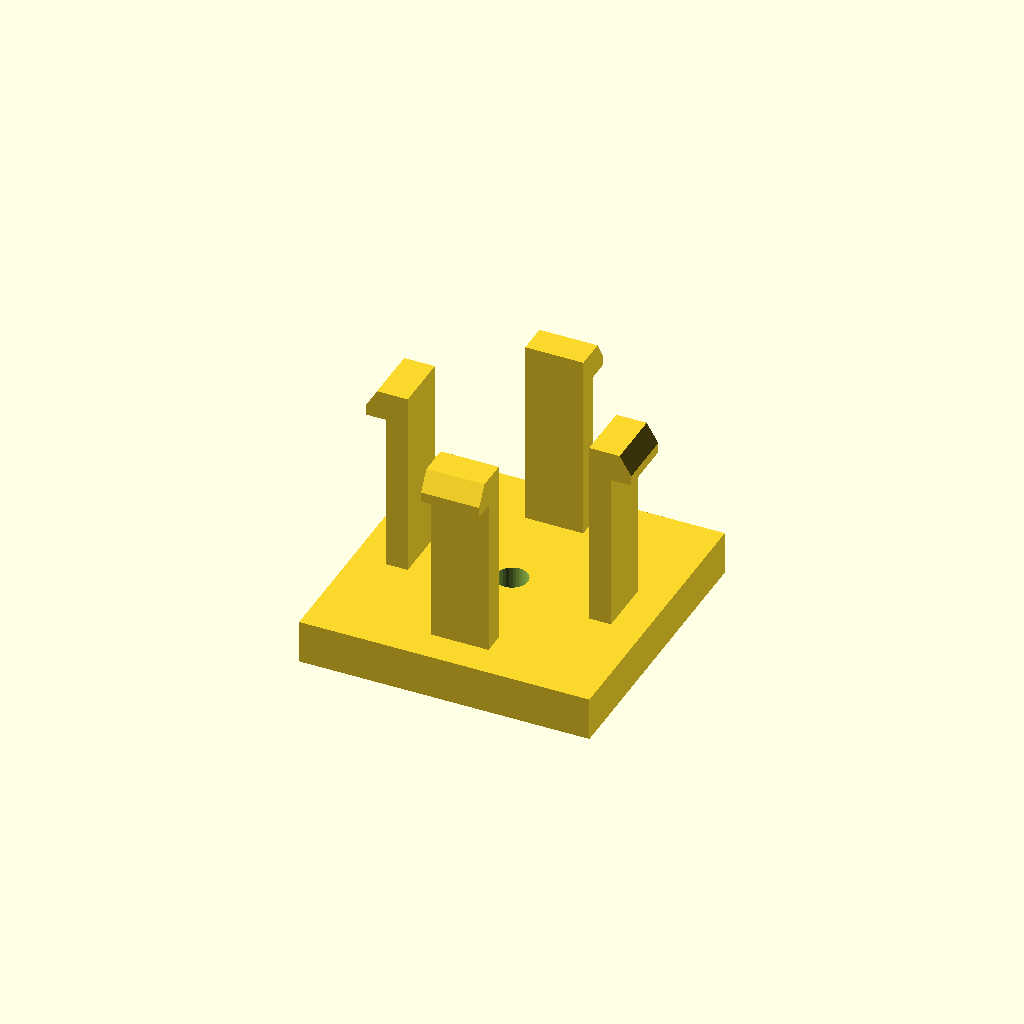
Cell 1: the model at its default parameters.
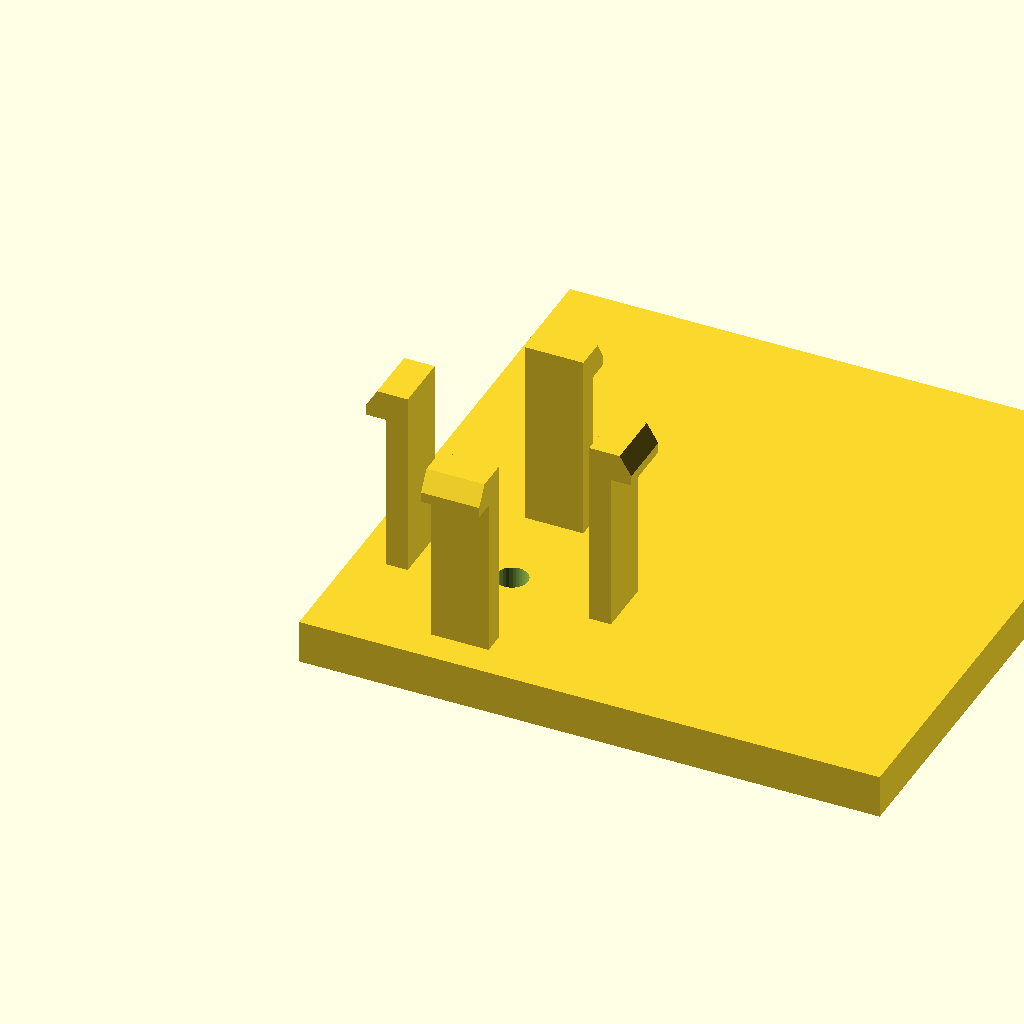
Cell 2 — base_d set to 80, the other parameters unchanged.
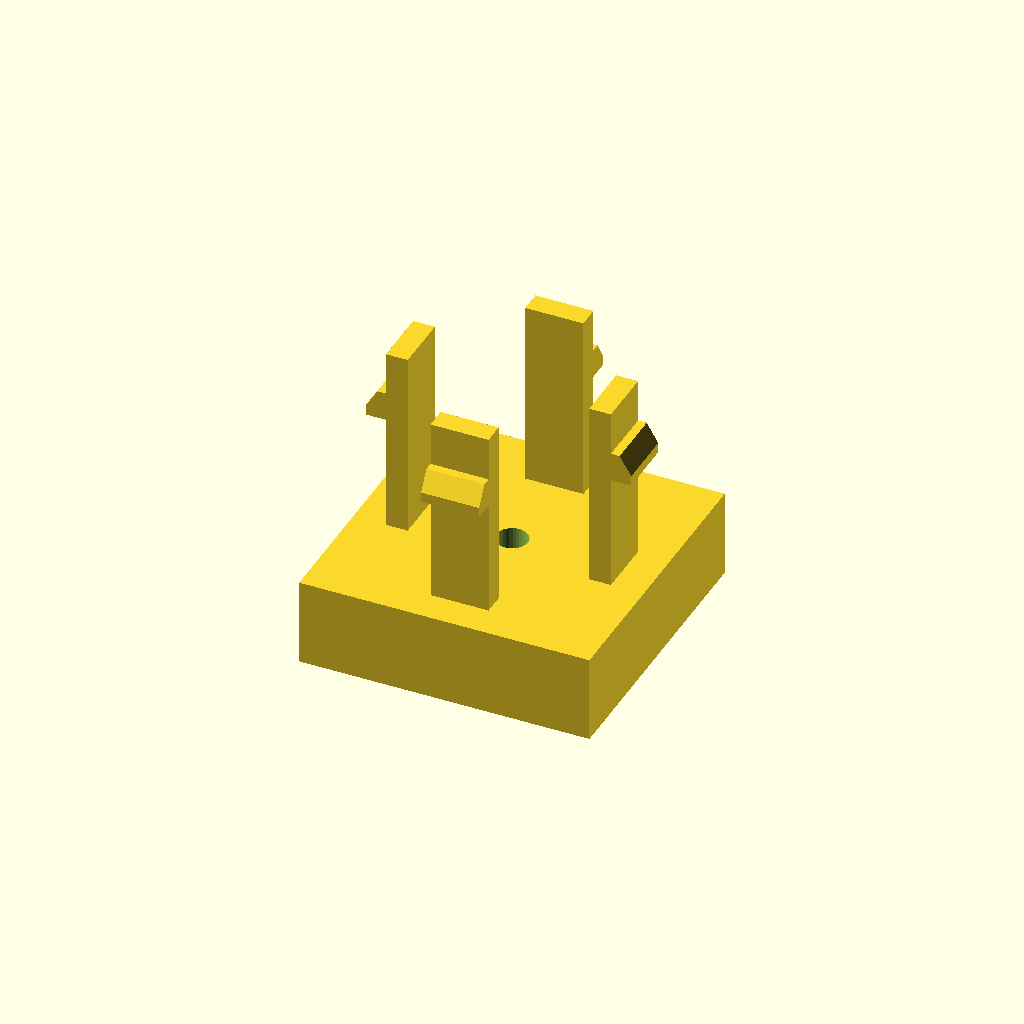
Cell 3 — base_h set to 12, the other parameters unchanged.
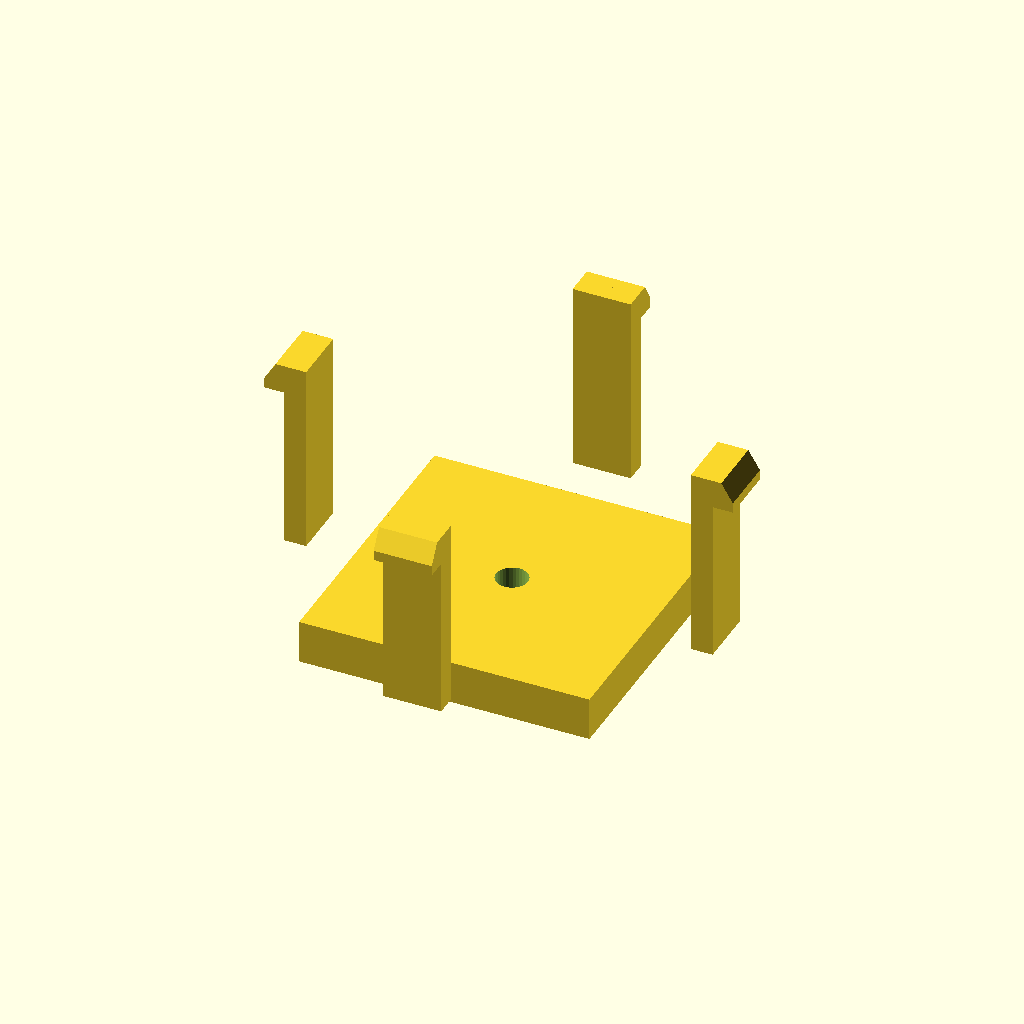
Cell 4: span = 56 (everything else at default).
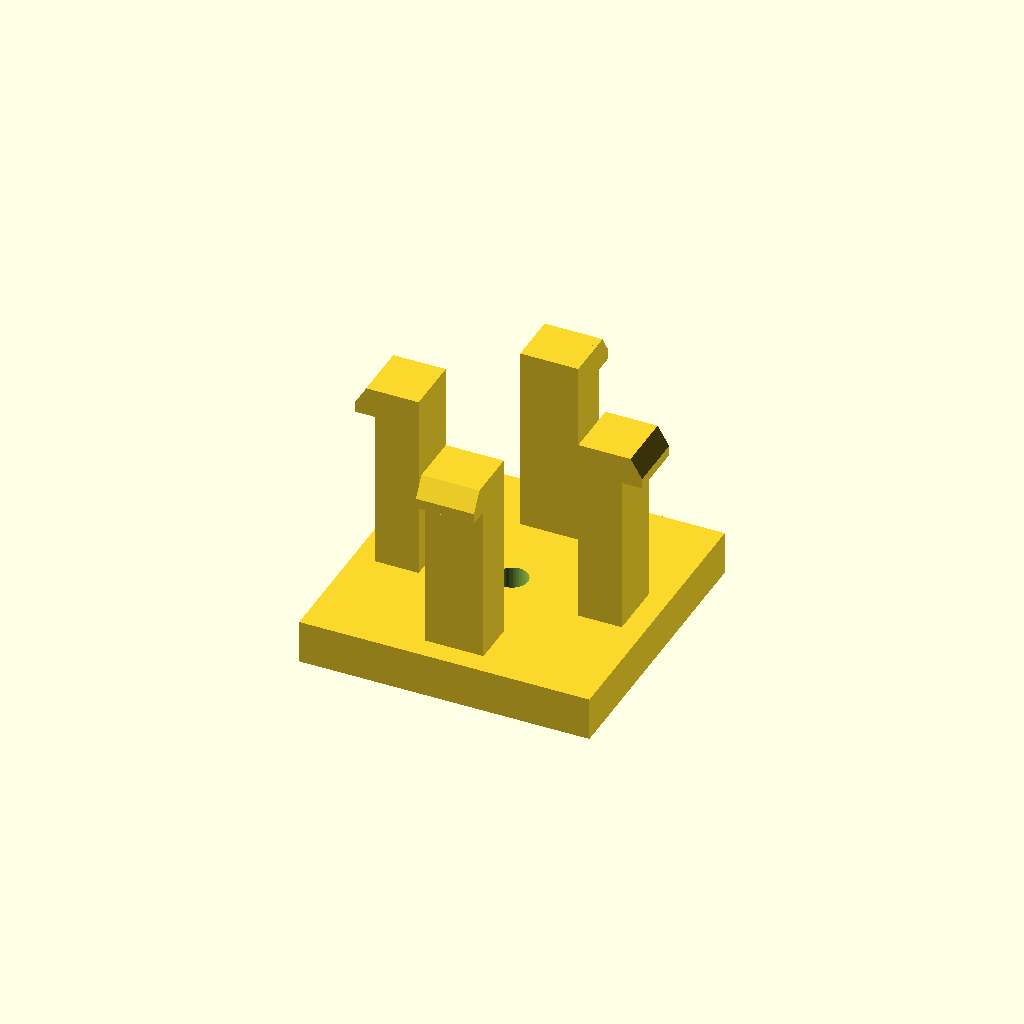
Cell 5 — arm_t set to 6, the other parameters unchanged.
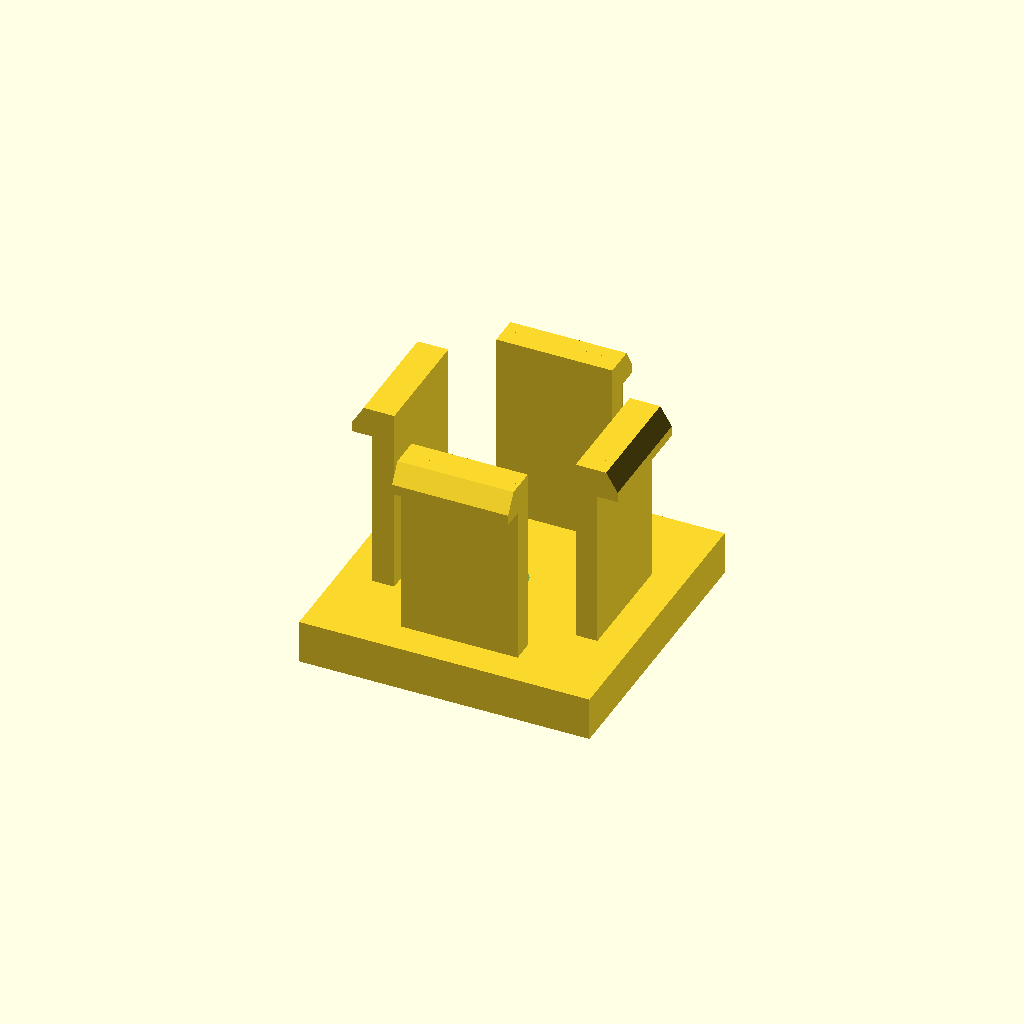
Cell 6 — arm_d set to 16, the other parameters unchanged.
All cells are drawn from one camera (rotation 55°, 0°, 25°, orthographic, colour scheme Cornfield), so only the parameter changes between them.
The OpenSCAD source (optional_data/data/gen3/snapfits/part_0008.scad):
$fn = 32;

// ----------------------------------------------------------------------
// Snap-fit latch: 4 arms, 26 mm tall, 3 mm undercut hooks
// ----------------------------------------------------------------------

// --- parameters (mm) ---
base_d = 40;              // base plate depth
base_h = 6;               // base plate thickness
span = 28;                // distance between opposite arms
arm_t = 3;                // arm thickness
arm_d = 8;                // arm width
height = 26;              // free arm length
head_len = 3;             // hook reach
head_h = 4;               // hook height
lead = 1.4;               // lead-in ramp thickness
bore_d = 4.4;             // base fixing bore
top_z = 32;               // height of the arm tips above the base

arms = 4;

difference() {
  union() {
    /* base plate, centred on the arm ring */
    translate([-20, -20, 0]) cube([base_d, base_d, base_h]);
    for (a = [0 : 360 / arms : 359]) rotate([0, 0, a]) {
    /* arm, sunk 0.5 mm into the base */
    translate([-arm_d / 2, span / 2 - arm_t / 2, base_h - 0.5]) cube([arm_d, arm_t, height + 0.5]);
    /* hook: a convex hull of a tall inner block and a thin outer lip
       gives a flat undercut below and a lead-in ramp on top */
    hull() {
      translate([-arm_d / 2, span / 2 + arm_t / 2 - 0.6, top_z - head_h]) cube([arm_d, lead + 0.4, head_h]);
      translate([-arm_d / 2, span / 2 + arm_t / 2 - 0.2, top_z - head_h]) cube([arm_d, head_len, lead]);
    }
    }
  }
  translate([0, 0, -2.5]) cylinder(h = base_h + 5, d = bore_d);
}
Parameter table extracted from the source (name, type, default, range or options):
base_d: number, default 40
base_h: number, default 6
span: number, default 28
arm_t: number, default 3
arm_d: number, default 8
height: number, default 26
head_len: number, default 3
head_h: number, default 4
lead: number, default 1.4
bore_d: number, default 4.4
top_z: number, default 32
arms: number, default 4
